The GitHub repository Griffin98/image_classifier contains a labelled image folder "data" with 5 categories: blueberry, cherry, peach, raspberry, walnut. Examples follow, each with its label.

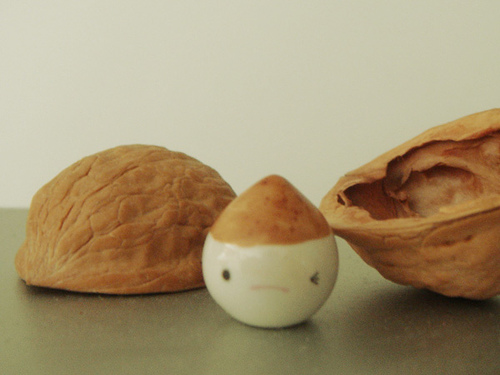
Label: walnut

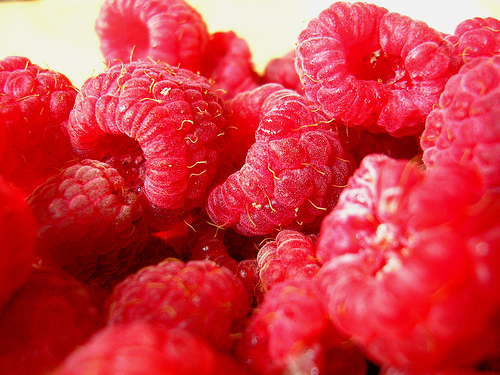
Label: raspberry

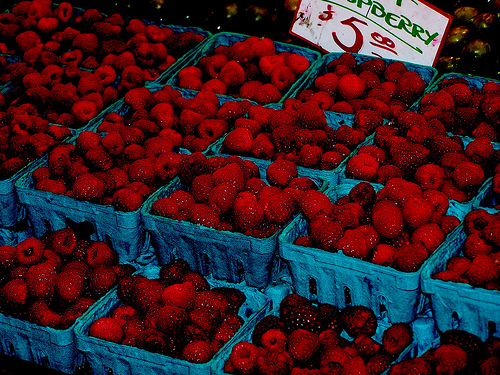
Label: raspberry

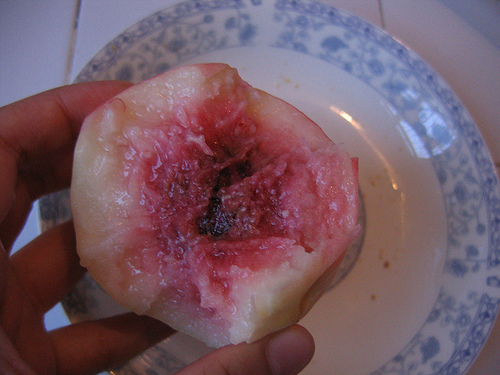
Label: peach

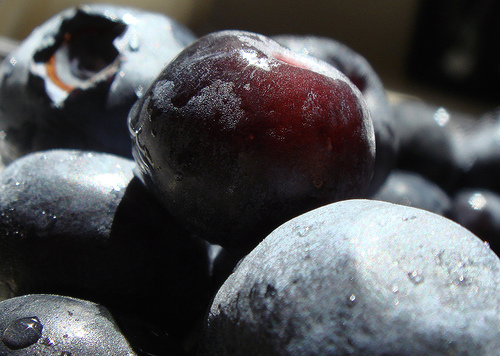
Label: blueberry

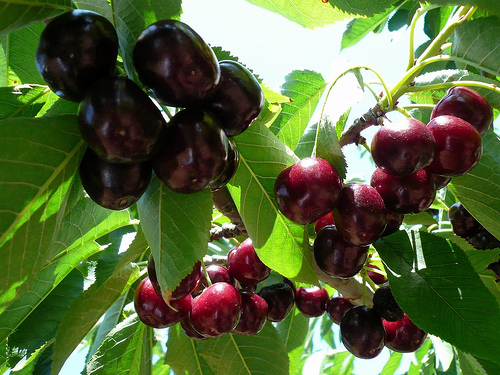
Label: cherry
